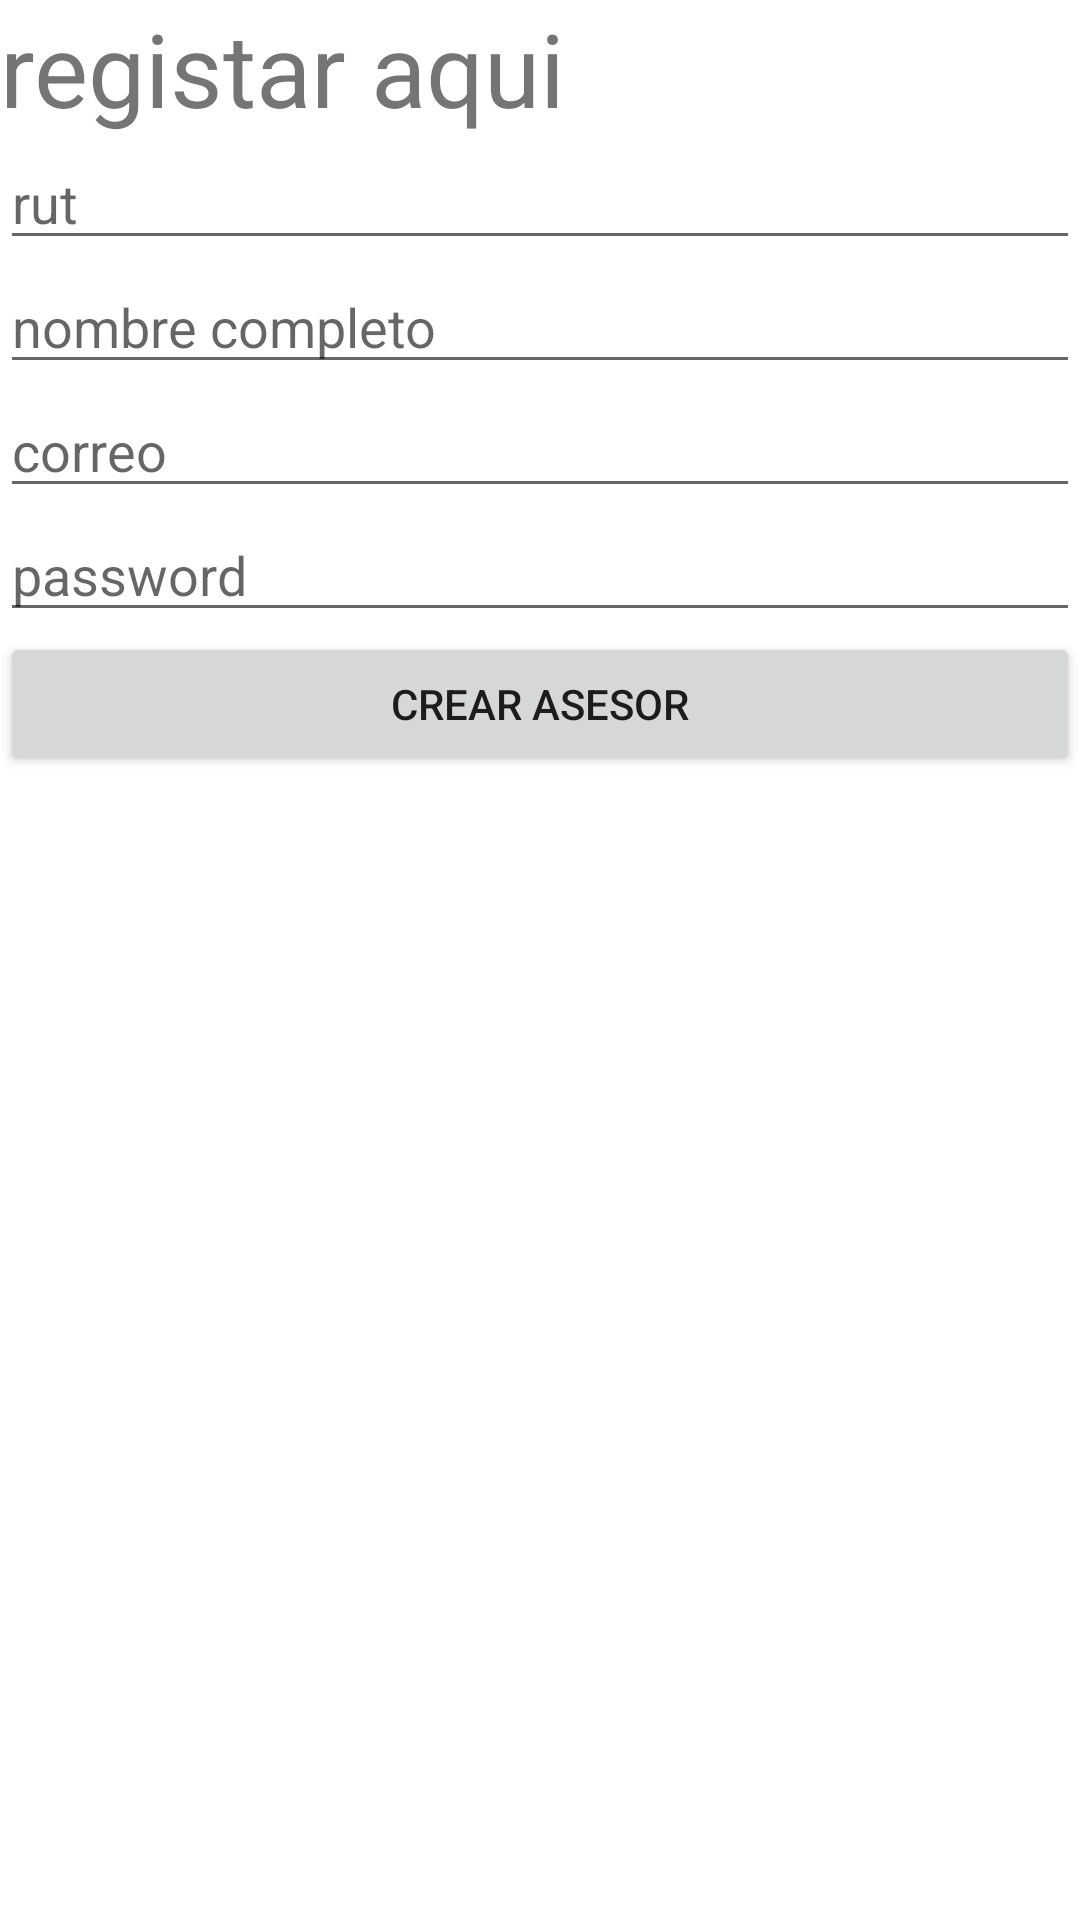

Write the Android layout XML for this screen, with the resource values it uses.
<!-- AndroidManifest.xml: application theme Theme.EntregaDosDaniel -->
<!-- res/layout/activity_registar_asesor.xml -->
<?xml version="1.0" encoding="utf-8"?>
<LinearLayout xmlns:android="http://schemas.android.com/apk/res/android"
    xmlns:app="http://schemas.android.com/apk/res-auto"
    xmlns:tools="http://schemas.android.com/tools"
    android:layout_width="match_parent"
    android:layout_height="match_parent"
    android:orientation="vertical"
    tools:context=".RegistarAsesor">

    <TextView
        android:id="@+id/textView2"
        android:layout_width="match_parent"
        android:layout_height="wrap_content"
        android:text="registar aqui"
        android:textSize="34sp" />

    <EditText
        android:id="@+id/txtRut_registrar"
        android:layout_width="match_parent"
        android:layout_height="wrap_content"
        android:ems="10"
        android:hint="rut"
        android:inputType="textPersonName" />

    <EditText
        android:id="@+id/txtNombreCompleto_registrar"
        android:layout_width="match_parent"
        android:layout_height="wrap_content"
        android:ems="10"
        android:hint="nombre completo"
        android:inputType="textPersonName" />

    <EditText
        android:id="@+id/txtCorreo_registrar"
        android:layout_width="match_parent"
        android:layout_height="wrap_content"
        android:ems="10"
        android:hint="correo"
        android:inputType="textEmailAddress" />

    <EditText
        android:id="@+id/txtPassword_registrar"
        android:layout_width="match_parent"
        android:layout_height="wrap_content"
        android:ems="10"
        android:hint="password"
        android:inputType="textPassword" />

    <Button
        android:id="@+id/btnCrearAsesor_registrar"
        android:layout_width="match_parent"
        android:layout_height="wrap_content"
        android:text="crear asesor" />
</LinearLayout>
<!-- resources referenced by this layout -->
<resources>
  <style name="Theme.EntregaDosDaniel" parent="Theme.MaterialComponents.DayNight.DarkActionBar">
          
          <item name="colorPrimary">@color/purple_500</item>
          <item name="colorPrimaryVariant">@color/purple_700</item>
          <item name="colorOnPrimary">@color/white</item>
          
          <item name="colorSecondary">@color/teal_200</item>
          <item name="colorSecondaryVariant">@color/teal_700</item>
          <item name="colorOnSecondary">@color/black</item>
          
          <item name="android:statusBarColor" tools:targetApi="l">?attr/colorPrimaryVariant</item>
          
      </style>
  <!-- not gathered from this repository: default colours our renderer supplied (Android Studio template values) -->
  <color name="purple_500">#FF6200EE</color>
  <color name="purple_700">#FF3700B3</color>
  <color name="teal_200">#FF03DAC5</color>
  <color name="teal_700">#FF018786</color>
  <color name="black">#FF000000</color>
  <color name="white">#FFFFFFFF</color>
</resources>
